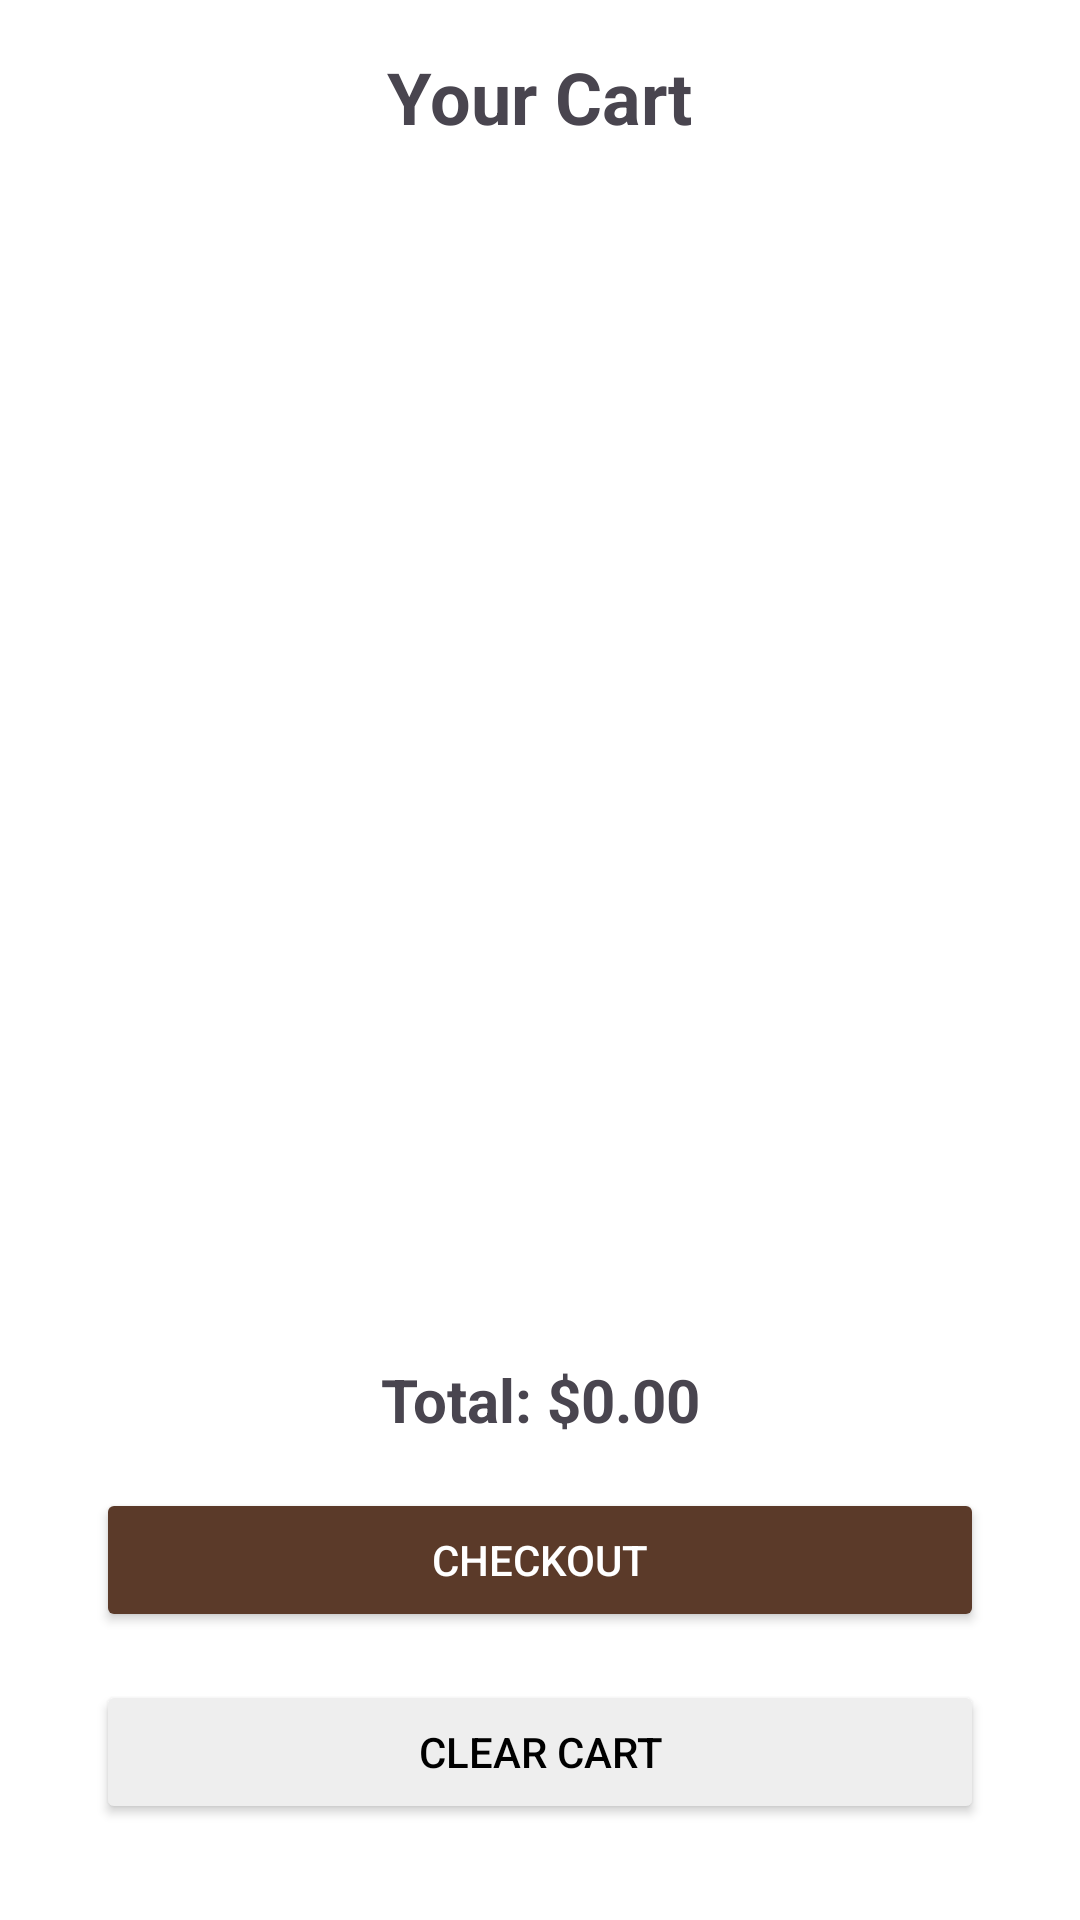

Android layout source for this screen:
<!-- AndroidManifest.xml: application theme Theme.Piterpen -->
<!-- res/layout/activity_cart.xml -->
<?xml version="1.0" encoding="utf-8"?>

<androidx.constraintlayout.widget.ConstraintLayout
    xmlns:android="http://schemas.android.com/apk/res/android"
    xmlns:app="http://schemas.android.com/apk/res-auto"
    xmlns:tools="http://schemas.android.com/tools"
    android:layout_width="match_parent"
    android:layout_height="match_parent"
    android:background="@color/white"
    tools:context=".CartActivity">

    <TextView
        android:id="@+id/titleText"
        android:layout_width="wrap_content"
        android:layout_height="wrap_content"
        android:layout_marginTop="16dp"
        android:text="Your Cart"
        android:textSize="24sp"
        android:textStyle="bold"
        app:layout_constraintEnd_toEndOf="parent"
        app:layout_constraintStart_toStartOf="parent"
        app:layout_constraintTop_toTopOf="parent" />

    <androidx.recyclerview.widget.RecyclerView
        android:id="@+id/cartRecycler"
        android:layout_width="0dp"
        android:layout_height="0dp"
        android:layout_marginTop="16dp"
        android:padding="8dp"
        app:layout_constraintBottom_toTopOf="@+id/totalPrice"
        app:layout_constraintEnd_toEndOf="parent"
        app:layout_constraintStart_toStartOf="parent"
        app:layout_constraintTop_toBottomOf="@id/titleText" />

    <TextView
        android:id="@+id/totalPrice"
        android:layout_width="wrap_content"
        android:layout_height="wrap_content"
        android:layout_marginBottom="16dp"
        android:text="Total: $0.00"
        android:textSize="20sp"
        android:textStyle="bold"
        app:layout_constraintBottom_toTopOf="@+id/checkoutBtn"
        app:layout_constraintEnd_toEndOf="parent"
        app:layout_constraintStart_toStartOf="parent" />

    <Button
        android:id="@+id/checkoutBtn"
        android:layout_width="0dp"
        android:layout_height="wrap_content"
        android:layout_marginStart="32dp"
        android:layout_marginEnd="32dp"
        android:layout_marginBottom="16dp"
        android:backgroundTint="@color/brown"
        android:text="Checkout"
        android:textColor="@color/white"
        app:layout_constraintBottom_toTopOf="@+id/clearCartBtn"
        app:layout_constraintEnd_toEndOf="parent"
        app:layout_constraintStart_toStartOf="parent" />

    <Button
        android:id="@+id/clearCartBtn"
        android:layout_width="0dp"
        android:layout_height="wrap_content"
        android:layout_marginStart="32dp"
        android:layout_marginEnd="32dp"
        android:layout_marginBottom="32dp"
        android:backgroundTint="@color/light_gray"
        android:text="Clear Cart"
        android:textColor="@color/black"
        app:layout_constraintBottom_toBottomOf="parent"
        app:layout_constraintEnd_toEndOf="parent"
        app:layout_constraintStart_toStartOf="parent" />

</androidx.constraintlayout.widget.ConstraintLayout>
<!-- resources referenced by this layout -->
<resources>
  <color name="black">#FF000000</color>
  <color name="brown">#5B3A29</color>
  <color name="light_gray">#EEEEEE</color>
  <color name="white">#FFFFFFFF</color>
  <style name="Theme.Piterpen" parent="Base.Theme.Piterpen" />
  <style name="Base.Theme.Piterpen" parent="Theme.Material3.DayNight.NoActionBar">
          
          
      </style>
</resources>
